Photos from the image-classification dataset "data" in the GitHub repository AryanJoshi1404/Advanced-Wafer-Defect-Classification-for-Semiconductor-Manufacturing. Its 9 classes are: center defect, donut defect, edge local defect, edge ring defect, loc, near full defect, random defect, scratch defect, none.

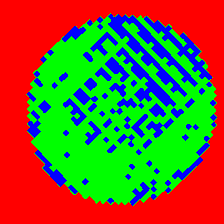
Label: random defect

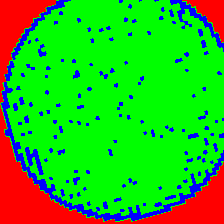
Label: edge ring defect

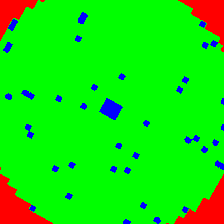
Label: center defect

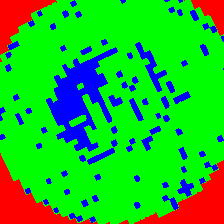
Label: loc

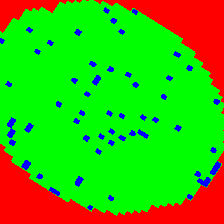
Label: none

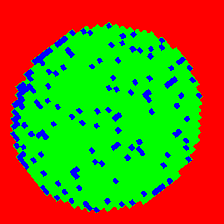
Label: edge local defect
